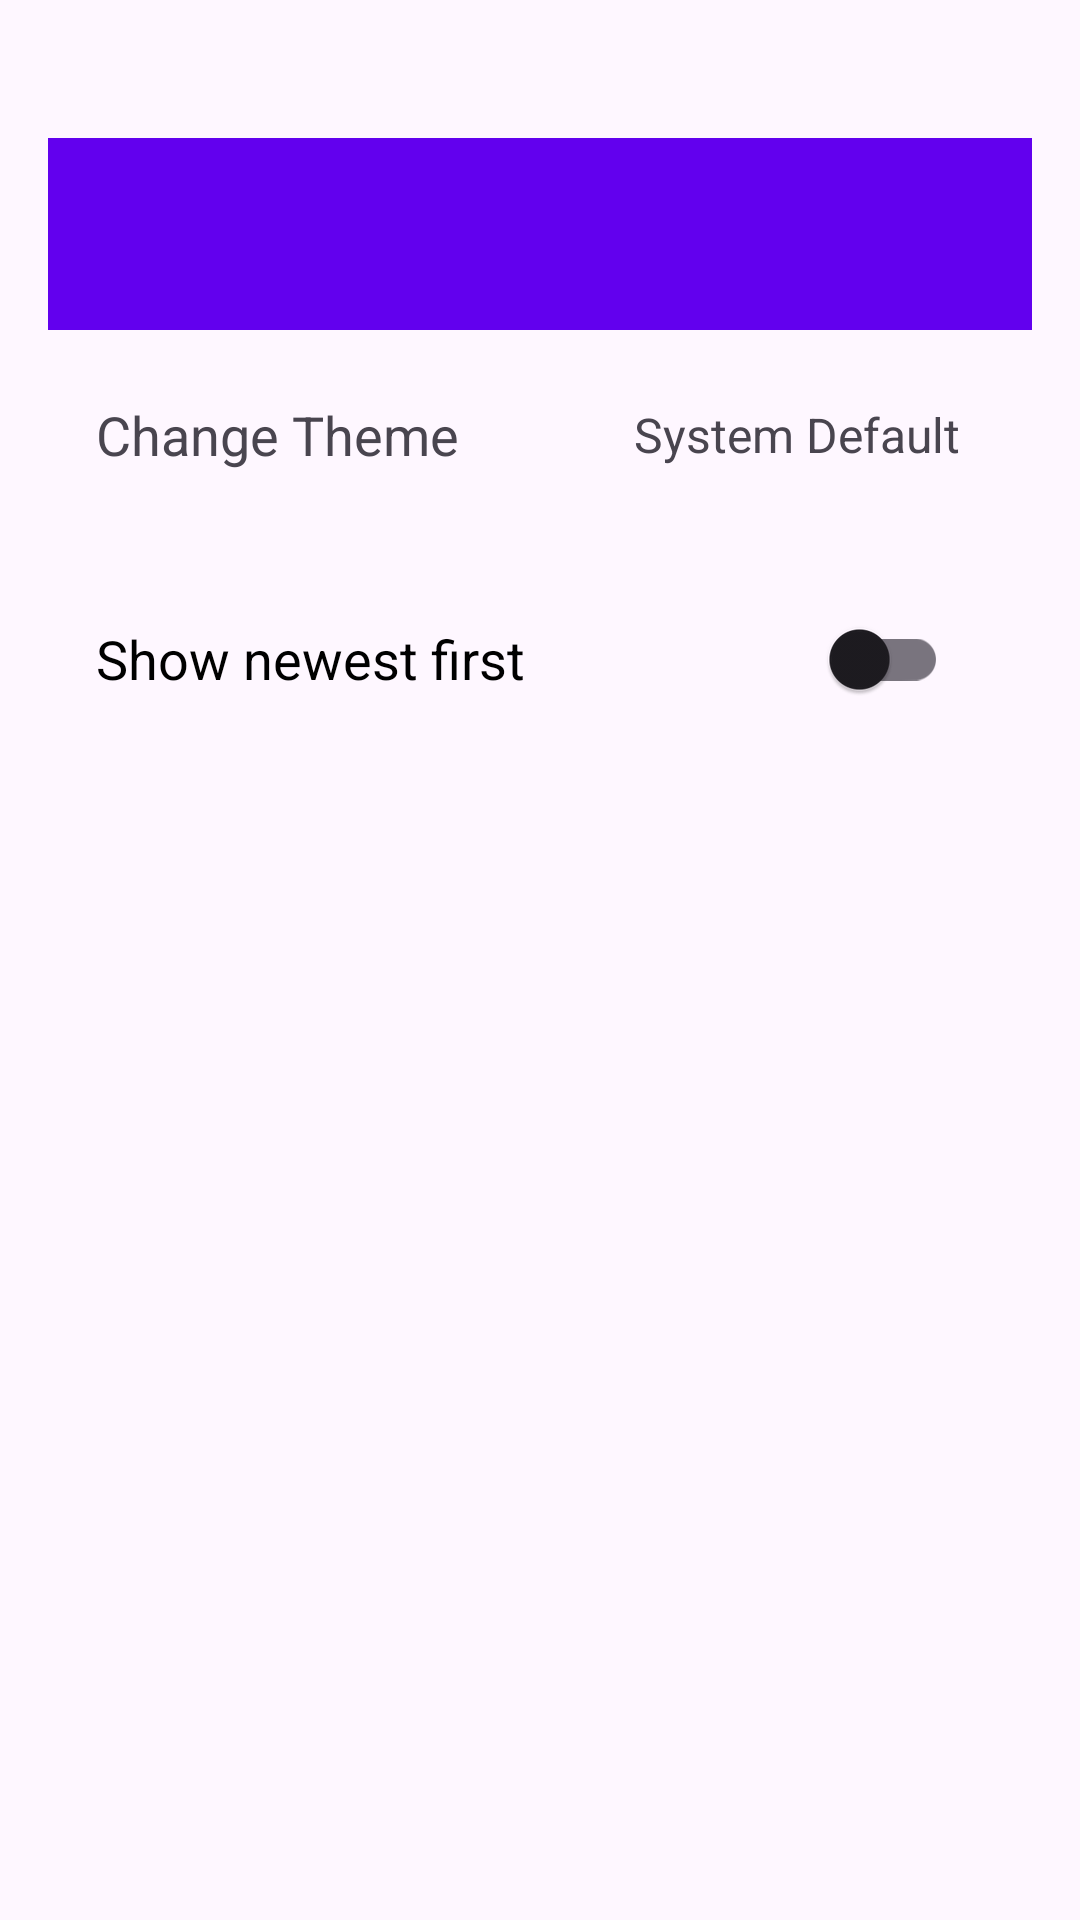

This screen was rendered from an Android layout file. Write that file and the resources it references.
<!-- AndroidManifest.xml: application theme Theme.MyNote -->
<!-- res/layout/activity_setting_options.xml -->
<LinearLayout xmlns:android="http://schemas.android.com/apk/res/android"
    android:layout_width="match_parent"
    android:layout_height="match_parent"
    android:orientation="vertical"
    android:padding="16dp">


    <androidx.appcompat.widget.Toolbar
        android:id="@+id/toolbarofsettings"
        android:layout_width="match_parent"
        android:layout_height="?attr/actionBarSize"
        android:layout_marginTop="30dp"
        android:paddingTop="5dp"
        android:background="?attr/colorPrimary"
        android:title="@string/settings"
        android:titleTextColor="@android:color/white" />


    <LinearLayout
        android:id="@+id/theme"
        android:layout_width="match_parent"
        android:layout_height="wrap_content"
        android:orientation="horizontal"
        android:padding="16dp"
        android:gravity="center_vertical">

        <TextView
            android:id="@+id/themeSelector"
            android:layout_width="0dp"
            android:layout_height="wrap_content"
            android:layout_weight="1"
            android:text="@string/change_theme"
            android:textSize="18sp" />

        <TextView
            android:id="@+id/themeValue"
            android:layout_width="wrap_content"
            android:layout_height="wrap_content"
            android:text="@string/system_default"
            android:textSize="16sp"
            android:padding="8dp" />
    </LinearLayout>


    <LinearLayout
        android:id="@+id/orientation"
        android:layout_width="match_parent"
        android:layout_height="wrap_content"
        android:orientation="horizontal"
        android:padding="16dp"
        android:gravity="center_vertical">

        <TextView
            android:id="@+id/orientationSelector"
            android:layout_width="wrap_content"
            android:layout_height="wrap_content"
            android:text="Show newest first"
            android:textColor="@color/black"
            android:textSize="18sp"
            android:layout_weight="1"/>

        <com.google.android.material.switchmaterial.SwitchMaterial
            android:id="@+id/switchOrientation"
            android:layout_width="wrap_content"
            android:layout_height="wrap_content"
            android:padding="12dp"
            android:minHeight="48dp">
        </com.google.android.material.switchmaterial.SwitchMaterial>
    </LinearLayout>

</LinearLayout>
<!-- resources referenced by this layout -->
<resources>
  <color name="black">#FF000000</color>
  <string name="change_theme">Change Theme</string>
  <string name="settings">Settings</string>
  <string name="system_default">System Default</string>
  <style name="Theme.MyNote" parent="Base.Theme.MyNote" />
  <style name="Base.Theme.MyNote" parent="Theme.Material3.DayNight.NoActionBar">
          <item name="colorPrimary">@color/purple_500</item>
          <item name="colorPrimaryVariant">@color/purple_700</item>
          <item name="colorOnPrimary">@android:color/white</item>
          <item name="colorSecondary">@color/teal_200</item>
          <item name="colorOnSecondary">@android:color/black</item>
      </style>
  <color name="purple_500">#6200EE</color>
  <color name="purple_700">#3700B3</color>
  <color name="teal_200">#03DAC5</color>
</resources>
